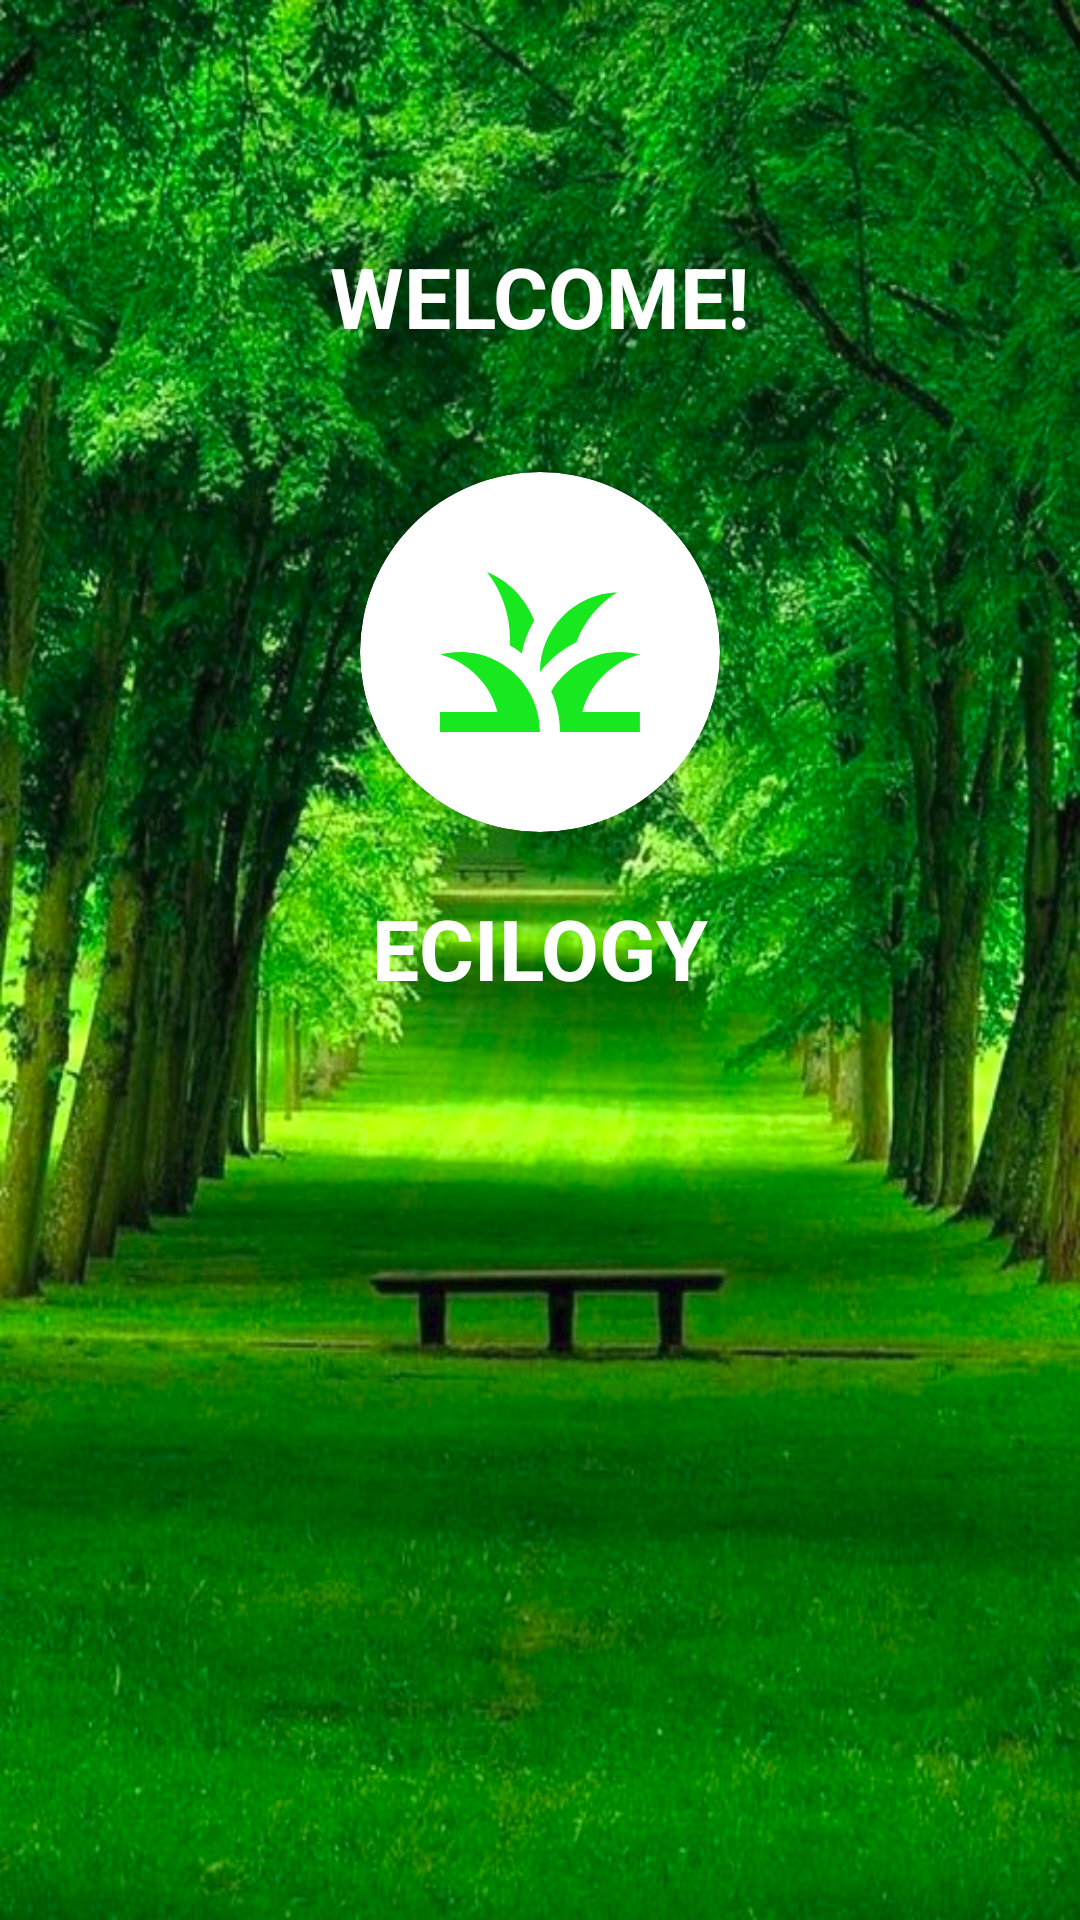

Produce the Android XML layout that renders to this screen, including the resource entries it uses.
<!-- AndroidManifest.xml: application theme Theme.00008 -->
<!-- res/layout/activity_main.xml -->
<?xml version="1.0" encoding="utf-8"?>
<FrameLayout xmlns:android="http://schemas.android.com/apk/res/android"
    xmlns:app="http://schemas.android.com/apk/res-auto"
    xmlns:tools="http://schemas.android.com/tools"
    android:layout_width="match_parent"
    android:background="@drawable/i"
    android:layout_height="match_parent"
    tools:context=".MainActivity">

    <LinearLayout
        android:layout_width="match_parent"
        android:orientation="vertical"
        android:layout_marginTop="80dp"
        android:layout_height="wrap_content">

        <TextView
            android:layout_width="match_parent"
            android:layout_height="wrap_content"
            android:text="WELCOME!"
            android:textColor="@color/white"
            android:textSize="28sp"
            android:gravity="center"
            android:textStyle="bold"/>

        <androidx.cardview.widget.CardView
            android:layout_width="120dp"
            android:layout_gravity="center"
            android:layout_height="120dp"
            android:layout_marginTop="40dp"
            app:cardCornerRadius="60dp">
            <ImageView
                android:layout_width="80dp"
                android:layout_gravity="center"
                android:layout_height="match_parent"
                android:src="@drawable/ic_baseline_grass_24"/>

        </androidx.cardview.widget.CardView>

        <TextView
            android:layout_width="match_parent"
            android:layout_height="wrap_content"
            android:text="ECILOGY"
            android:layout_marginTop="20dp"
            android:textColor="@color/white"
            android:textSize="28sp"
            android:gravity="center"
            android:textStyle="bold"/>


        <ImageView
            android:id="@+id/image1"
            android:layout_width="100dp"
            android:layout_gravity="center"
            android:layout_height="100dp"
            android:layout_marginTop="270dp"
            android:src="@drawable/ic_baseline_fingerprint_24"
            app:tint="@color/white" />


    </LinearLayout>





</FrameLayout>
<!-- resources referenced by this layout -->
<resources>
  <color name="white">#FFFFFFFF</color>
  <!-- drawable i: png bitmap (drawable, 679052 bytes) -->
  <!-- drawable ic_baseline_grass_24 (drawable) -->
  <vector android:height="24dp" android:tint="#17E820"
      android:viewportHeight="24" android:viewportWidth="24"
      android:width="24dp" xmlns:android="http://schemas.android.com/apk/res/android">
      <path android:fillColor="@android:color/white" android:pathData="M12,20H2v-2h5.75l0,0C7.02,15.19 4.81,12.99 2,12.26C2.64,12.1 3.31,12 4,12C8.42,12 12,15.58 12,20zM22,12.26C21.36,12.1 20.69,12 20,12c-2.93,0 -5.48,1.58 -6.88,3.93c0.29,0.66 0.53,1.35 0.67,2.07c0.13,0.65 0.2,1.32 0.2,2h2h6v-2h-5.75C16.98,15.19 19.19,12.99 22,12.26zM15.64,11.02c0.78,-2.09 2.23,-3.84 4.09,-5C15.44,6.16 12,9.67 12,14c0,0.01 0,0.02 0,0.02C12.95,12.75 14.2,11.72 15.64,11.02zM11.42,8.85C10.58,6.66 8.88,4.89 6.7,4C8.14,5.86 9,8.18 9,10.71c0,0.21 -0.03,0.41 -0.04,0.61c0.43,0.24 0.83,0.52 1.22,0.82C10.39,10.96 10.83,9.85 11.42,8.85z"/>
  </vector>
  <style name="Theme.00008" parent="Theme.MaterialComponents.Light.NoActionBar">
          
          <item name="colorPrimary">@color/colorPrimary</item>
          <item name="colorPrimaryDark">@color/colorPrimary</item>
          <item name="colorAccent">@color/colorAccent</item>
      </style>
  <color name="colorPrimary">#0B9510</color>
  <color name="colorAccent">#FF3700B3</color>
</resources>
